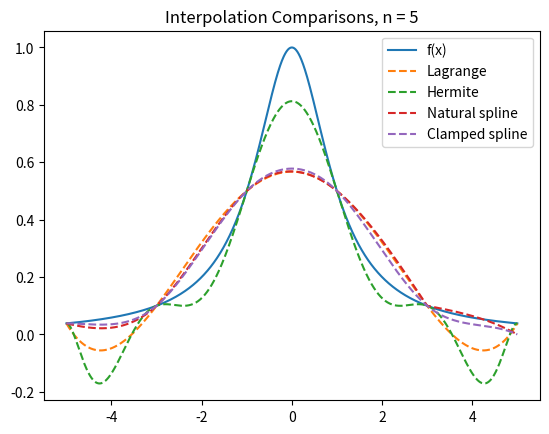
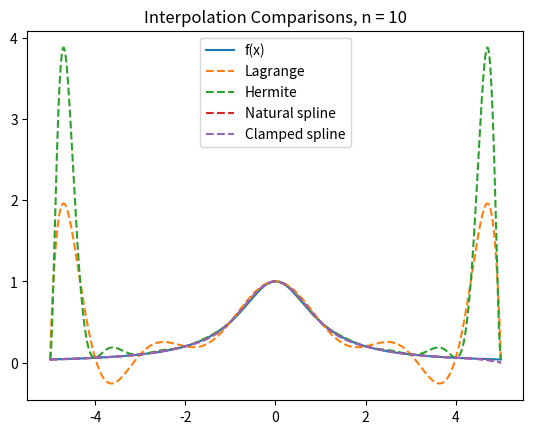
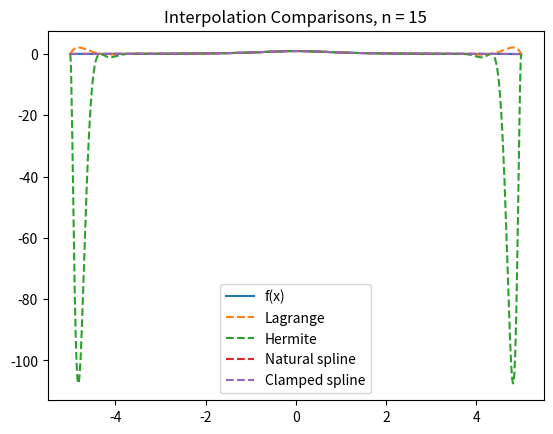
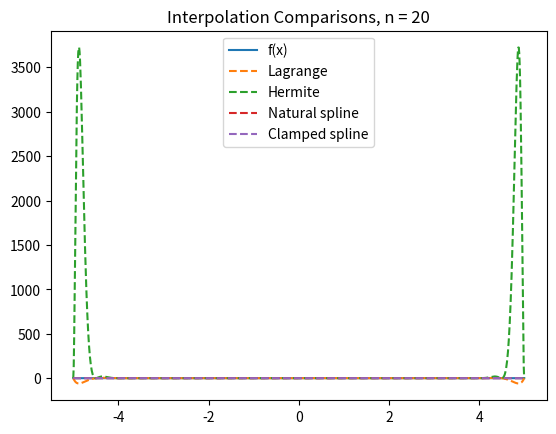
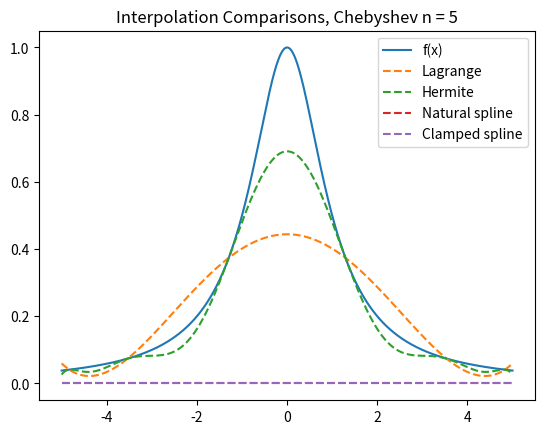
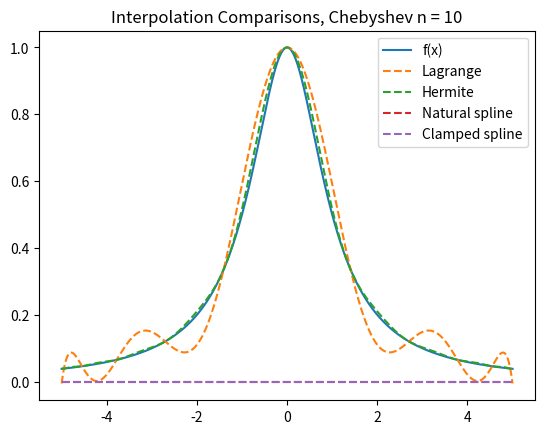
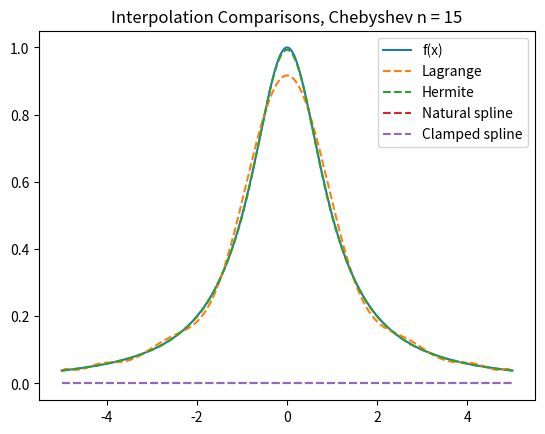
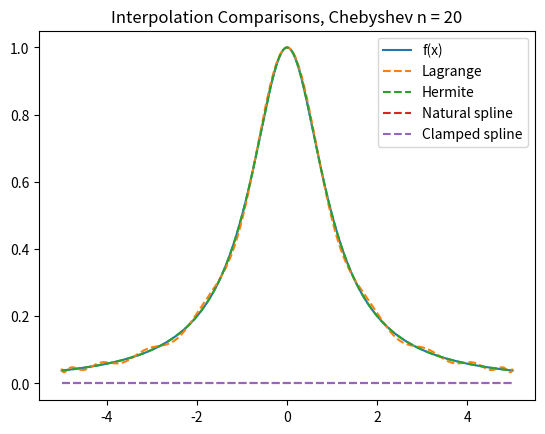
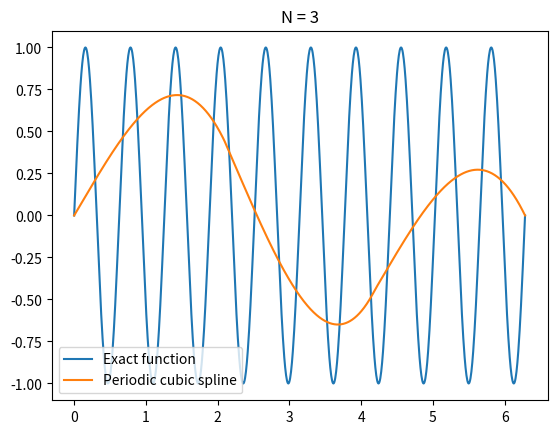

Source code (Python) for these figures, in order:
import numpy as np
import numpy.linalg as la
import matplotlib.pyplot as plt
import math
from numpy.linalg import inv
from numpy.linalg import norm

def eval_lagrange(xeval,xint,yint,N):

    lj = np.ones(N+1)
    
    for count in range(N+1):
       for jj in range(N+1):
           if (jj != count):
              lj[count] = lj[count]*(xeval - xint[jj])/(xint[count]-xint[jj])

    yeval = 0.
    
    for jj in range(N+1):
       yeval = yeval + yint[jj]*lj[jj]
  
    return(yeval)

def eval_hermite(xeval,xint,yint,ypint,N):

    lj = np.ones(N+1)
    for count in range(N+1):
       for jj in range(N+1):
           if (jj != count):
              lj[count] = lj[count]*(xeval - xint[jj])/(xint[count]-xint[jj])

    lpj = np.zeros(N+1)
    for count in range(N+1):
       for jj in range(N+1):
           if (jj != count):
              lpj[count] = lpj[count]+ 1./(xint[count] - xint[jj])
              
    yeval = 0
    
    for jj in range(N+1):
       Qj = (1.-2.*(xeval-xint[jj])*lpj[jj])*lj[jj]**2
       Rj = (xeval-xint[jj])*lj[jj]**2
       yeval = yeval + yint[jj]*Qj+ypint[jj]*Rj
       
    return(yeval)

def create_natural_spline(yint,xint,N):
    # got the psuedo code from https://sites.millersville.edu/rbuchanan/math375/CubicSpline.pdf
    alpha = np.zeros(N)
    h = np.zeros(N)
    h[0] = xint[1]-xint[0]
    
    for i in range(1,N):
       h[i] = xint[i+1] - xint[i]
       alpha[i] = 3/h[i]*(yint[i+1]-yint[i]) - (3/h[i-1])*(yint[i]-yint[i-1])

    l = np.zeros(N+1)
    mu = np.zeros(N)
    z = np.zeros(N+1)
    
    l[0]=1
    mu[0]=0
    z[0] = 0
    for i in np.arange(N-1):
        l[i] = 2*(xint[i+1]-xint[i-1]) - h[i-1]*mu[i-1]
        mu[i] = h[i]/l[i]
        z[i] = (alpha[i] - h[i-1]*z[i-1])/l[i]
    
    l[N] = 1
    B = np.zeros(N)
    C = np.zeros(N+1)
    z[N] =0 
    A = np.zeros(N+1)
    
    for j in range(N - 1, -1, -1):
        C[j] = z[j] - mu[j] *C[j + 1]
        B[j] = (yint[j + 1] - yint[j]) / h[j] - h[j] * (C[j + 1] + 2 * C[j]) / 3
        A[j] = yint[j]
    return A, B, C
    

def create_clamped_spline(yint, xint, N, fp0, fpN):
    # got the psuedo code from https://sites.millersville.edu/rbuchanan/math375/CubicSpline.pdf
    # yint = a[i]
    
    alpha = np.zeros(N+1)
    h = np.zeros(N)
    h[0] = xint[1] - xint[0]
    B = np.zeros(N)
    C = np.zeros(N+1)
    
    for i in range(1, N):
        h[i] = xint[i + 1] - xint[i]
        alpha[i] = (3/h[i])*(yint[i + 1] - yint[i]) - (3/h[i])*(yint[i] - yint[i - 1])
    alpha[0] = 3*(yint[1] - yint[0])/(h[0] - 3*fp0)
    alpha[N] = 3*fpN - 3*(yint[N]-yint[N-1])/h[N-1]
    
    l=np.zeros(N +1)
    mu=np.zeros(N)
    z = np.zeros(N + 1)
    
    l[0] = 2 * h[0]
    mu[0] =0.5
    z[0] = alpha[0]/l[0]
    
    for i in range(1, N):
       l[i] = 2*(xint[i+1]-xint[i-1]) - h[i-1]*mu[i-1]
       mu[i] = h[i]/l[i]
       z[i] = (alpha[i]-h[i-1]*z[i-1])/l[i]
    
    l[N] = h[N-1]*(2-mu[N-1])
    z[N] = (alpha[N]-h[N-1]*z[N-1])/l[N]
    C[N]= z[N]
    A = np.zeros(N+1)
    
    for j in range(N - 1, -1, -1):
        C[j] = z[j] - mu[j] *C[j + 1]
        B[j] = (yint[j + 1] - yint[j]) / h[j] - h[j] * (C[j + 1] + 2 * C[j]) / 3
        A[j] = yint[j]
    return A, B, C


def  eval_cubic_spline(xeval,Neval,xint,Nint,A,B,C):

    yeval = np.zeros(Neval+1);

    for j in range(Nint):
        '''find indices of xeval in interval (xint(jint),xint(jint+1))'''
        '''let ind denote the indices in the intervals'''
        atmp = xint[j];
        btmp= xint[j+1];

    #   find indices of values of xeval in the interval
        ind= np.where((xeval >= atmp) & (xeval <= btmp));
        xloc = xeval[ind];

    # evaluate the spline
        yloc = eval_local_spline(xloc,atmp,btmp,A[j],A[j+1],B[j],C[j])
    #   copy into yeval
        yeval[ind] = yloc

    return(yeval)

def eval_local_spline(xeval,xi,xip,Ai,Aip,B,C):
    hi = xip-xi
    yeval = Ai + B * (xeval - xi) + C * (xeval - xi) ** 2 + ((Aip - Ai - B * hi - C * hi ** 2) / hi ** 3) * (xeval - xi) ** 3
    
    return yeval

## Problem 1
def interp(n,err=False):
    f = lambda x: 1/(1+x**2)
    fp = lambda x: -2*x/(1+x**2)**2
    a = -5
    b = 5
    fp0 = fp(a)
    fpN = fp(b)
    
    for N in n:
        xint = np.linspace(a,b,N+1)

        yint = f(xint)
        yint_H = np.zeros(N+1)
        
        Neval = 1000
        xeval = np.linspace(a,b,Neval+1)
        
        yeval_l = np.zeros(Neval+1)
        yeval_H = np.zeros(Neval+1)
        (A,B,C) = create_natural_spline(yint,xint,N)
        yeval_ns = eval_cubic_spline(xeval,Neval,xint,N,A,B,C)
        (A,B,C) = create_clamped_spline(yint,xint,N,fp0,fpN)
        yeval_cs = eval_cubic_spline(xeval,Neval,xint,N,A,B,C)
        y = np.zeros( (N+1, N+1) )
     
        for j in range(N+1):
            y[j][0]  = yint[j]
            yint_H[j] = fp(xint[j])

        for kk in range(Neval+1):
            yeval_l[kk] = eval_lagrange(xeval[kk],xint,yint,N)
            yeval_H[kk] = eval_hermite(xeval[kk],xint,yint,yint_H,N)

        fex = f(xeval)
       

        plt.figure()    
        plt.plot(xeval,fex, label= "f(x)")
        plt.plot(xeval,yeval_l,ls='--',label="Lagrange")
        plt.plot(xeval,yeval_H,ls='--',label='Hermite')
        plt.plot(xeval,yeval_ns,ls='--',label='Natural spline')
        plt.plot(xeval,yeval_cs,ls='--',label='Clamped spline') 
        plt.title(f'Interpolation Comparisons, n = {N}')
        plt.legend()
        plt.show()
        
        if err:
            err_l = abs(yeval_l-fex)
            err_H = abs(yeval_H-fex)
            err_ns = abs(yeval_ns-fex)
            err_cs = abs(yeval_cs-fex)
            plt.figure()
            plt.semilogy(xeval,err_l,'--',label='Lagrange')
            plt.semilogy(xeval,err_H,'--',label='Hermite')
            plt.semilogy(xeval,err_ns,'--',label='Natural Spline')
            plt.semilogy(xeval,err_cs,'--',label='Cubic Spline')
            plt.title(f'Error Plots, n={N}')
            plt.legend()
            plt.show()            
        
n = [5, 10, 15, 20]
interp(n)

## Problem 2
def cheb(n,err=False):
    f = lambda x: 1/(1+x**2)
    fp = lambda x: -2*x/(1+x**2)**2
    a = -5
    b = 5
    fp0 = fp(a)
    fpN = fp(b)
    
    for N in n:
        xint = np.array([ (a + b) / 2 + (b - a) / 2 * np.cos((2 * j - 1) * np.pi / (2 * (N + 1))) for j in range(1, N + 2) ])
        yint = f(xint)
        yint_H = np.zeros(N+1)
        
        Neval = 1000
        xeval = np.linspace(a,b,Neval+1)
        
        yeval_l = np.zeros(Neval+1)
        yeval_H = np.zeros(Neval+1)
        (A,B,C) = create_natural_spline(yint,xint,N)
        yeval_ns = eval_cubic_spline(xeval,Neval,xint,N,A,B,C)
        (A,B,C) = create_clamped_spline(yint,xint,N,fp0,fpN)
        yeval_cs = eval_cubic_spline(xeval,Neval,xint,N,A,B,C)
        y = np.zeros( (N+1, N+1) )
     
        for j in range(N+1):
            y[j][0]  = yint[j]
            yint_H[j] = fp(xint[j])

        for kk in range(Neval+1):
            yeval_l[kk] = eval_lagrange(xeval[kk],xint,yint,N)
            yeval_H[kk] = eval_hermite(xeval[kk],xint,yint,yint_H,N)

        fex = f(xeval)
       

        plt.figure()    
        plt.plot(xeval,fex, label= "f(x)")
        plt.plot(xeval,yeval_l,ls='--',label="Lagrange")
        plt.plot(xeval,yeval_H,ls='--',label='Hermite')
        plt.plot(xeval,yeval_ns,ls='--',label='Natural spline')
        plt.plot(xeval,yeval_cs,ls='--',label='Clamped spline') 
        plt.title(f'Interpolation Comparisons, Chebyshev n = {N}')
        plt.legend()
        plt.show()
        
        if err:
            err_l = abs(yeval_l-fex)
            err_H = abs(yeval_H-fex)
            err_ns = abs(yeval_ns-fex)
            err_cs = abs(yeval_cs-fex)
            plt.figure()
            plt.semilogy(xeval,err_l,'--',label='Lagrange')
            plt.semilogy(xeval,err_H,'--',label='Hermite')
            plt.semilogy(xeval,err_ns,'--',label='Natural Spline')
            lt.semilogy(xeval,err_cs,'--',label='Cubic Spline')
            plt.title(f'Error Plots, Chebyshev n={N}')
            plt.legend()
            plt.show()            
        
cheb(n)

## Problem 3
def create_periodic_spline(yint,xint,N):
    b = np.zeros(N-1)
    h = np.zeros(N)
    h[0] = xint[1]-xint[0]
    
    for i in range(1,N):
       h[i] = xint[i+1] - xint[i]
       b[i-1] = ((yint[i+1]-yint[i])/h[i] - (yint[i]-yint[i-1])/h[i-1])/(h[i-1]+h[i]);
    
    M = np.zeros((N-1,N-1))
    
    for i in np.arange(N-1):
        M[i,i] = 4/12;

        if i<(N-2):
            M[i,i+1] = h[i+1]/(6*(h[i]+h[i+1]));

        if i>0:
            M[i,i-1] = h[i]/(6*(h[i]+h[i+1]));
    M[0,N-2] = 2*h[1]/(h[1]+h[2])
    M[N-2,0] = 2*h[N-1] /(h[N-2]+h[N-1])
    
# Solve system M*A = b to find coefficients (a[1],a[2],...,a[N-1]).
    A = np.zeros(N+1);
    A[1:N] = np.linalg.solve(M, b)
    A[0] = A[N]
#  Create the linear coefficients
    B = np.zeros(N)
    C = np.zeros(N)
    for j in range(N):
       B[j] =(yint[j+1] - yint[j]) / h[j] - (A[j+1] + 2 * A[j]) * h[j] / 6
       C[j] = (A[j+1] - A[j]) / (6 * h[j])
    
    B[0] = B[N-1]
    C[0] = C[N-1]
    return(A,B,C)


def per(n):
    f = lambda x: np.sin(10*x)
    
    a = 0
    b = 2*np.pi
    Nint=n
    xint = np.linspace(a,b,Nint+1);
    yint = f(xint);

   
    Neval = 1000;
    xeval =  np.linspace(xint[0],xint[Nint],Neval+1);

#   Create the coefficients for the natural spline
    (A,B,C) = create_periodic_spline(yint,xint,Nint);

#  evaluate the cubic spline
    yeval = eval_cubic_spline(xeval,Neval,xint,Nint,A,B,C);


    ''' evaluate f at the evaluation points'''
    fex = f(xeval)

    plt.figure()
    plt.plot(xeval,fex,label='Exact function')
    plt.plot(xeval,yeval,label='Periodic cubic spline')
    plt.title(f'N = {Nint}')
    plt.legend(loc="lower left")
    plt.show()
    
per(3)